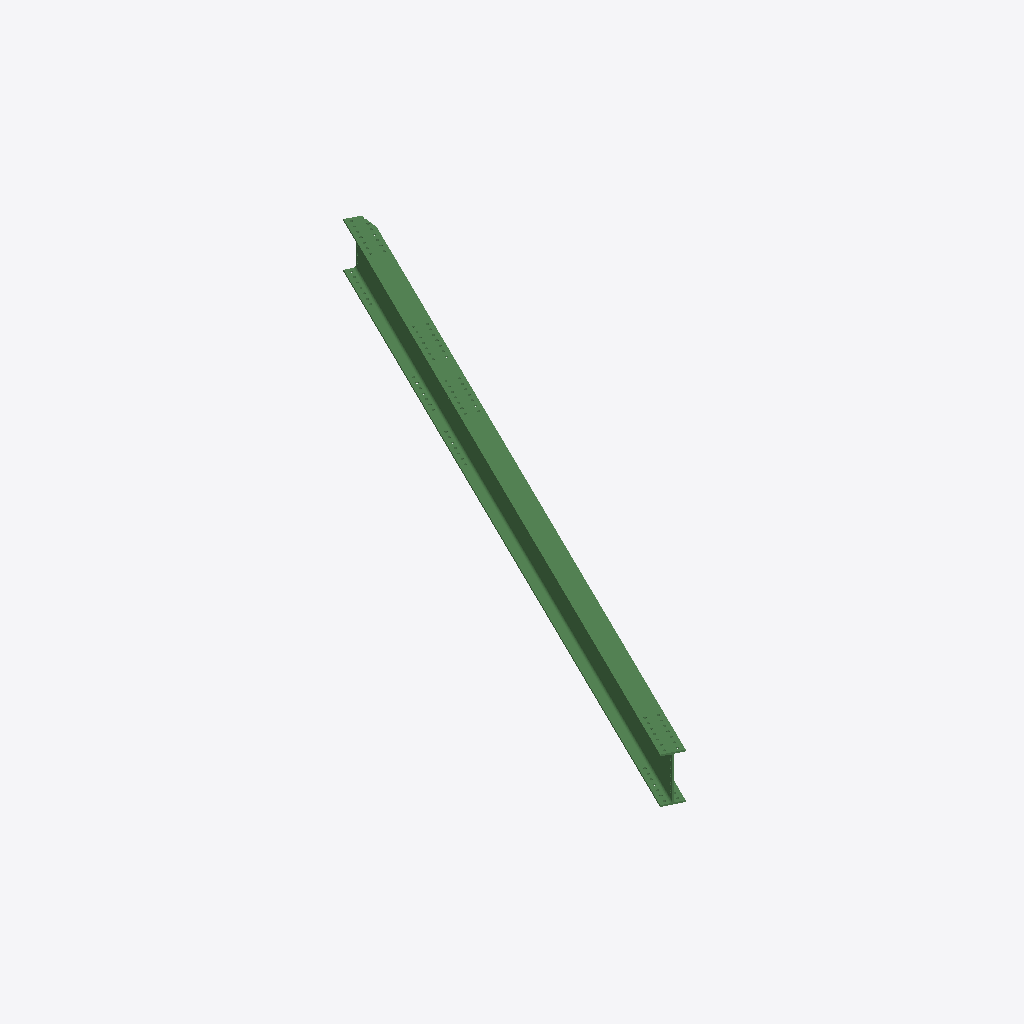
Isometric view of an IFC building model (IFC-SPF (STEP), schema IFC2X3, length unit millimetre), seen from the south-west, elements coloured by IFC class: 1 beam (green).
Extent 3.2 m × 6.3 m × 0.5 m (x, y, z). Storeys (1): Undefined at 0.00 m. Elements (1): 1 IfcBeam.

HEADER;
FILE_DESCRIPTION(('ViewDefinition[AISC_Steel_Detailing]','Option [BaseQuantities:Off]','Option [GridExport:On]','Option [Assemblies:Off]','Option [Bolts:On]','Option [Rebars:On]','Option [PourObjects:Off]','Option [Welds:On]','Option [SurfaceTreatments:On]','Option [LocationBy:0]','Option [ViewColors:Off]','Option [SectionedSpine:Off]','[2 more]'),'2;1');
FILE_NAME('b_39_Qty_1.ifc','2026-05-16T11:53:17',('GIOVANNIPC\\gcorrea'),('Structural Designer'),'IFC Database version: Work','Tekla Structures 2020 Service Pack 5, IFC Export','');
FILE_SCHEMA(('IFC2X3'));
ENDSEC;
DATA;
#37=IFCPROJECT('2G7ZFDNE16yBDU14FA92Me',#5,'Proyecto',$,$,$,$,(#11),#36);
#39=IFCSITE('2xvEzEinjBTea80yOTcujY',#5,'Obra',$,$,#38,$,$,.ELEMENT.,$,$,$,$,$);
#41=IFCBUILDING('2ZpEYHh1P3bBJ0BdcTklTg',#5,'Undefined',$,$,#40,$,$,.ELEMENT.,$,$,$);
#43=IFCBUILDINGSTOREY('29hdEUCErFze9E_VIAceOd',#5,'Undefined',$,$,#42,$,$,.ELEMENT.,0.0);
#76=IFCBEAM('2ZgTEzjvn9aOQyU1EsIfpc',#44,'BEAM','IPE450','IPE450',#48,#75,'IDa3a9d3bd-b79c-4991-86bc-7813b64a9ce6');
ENDSEC;
